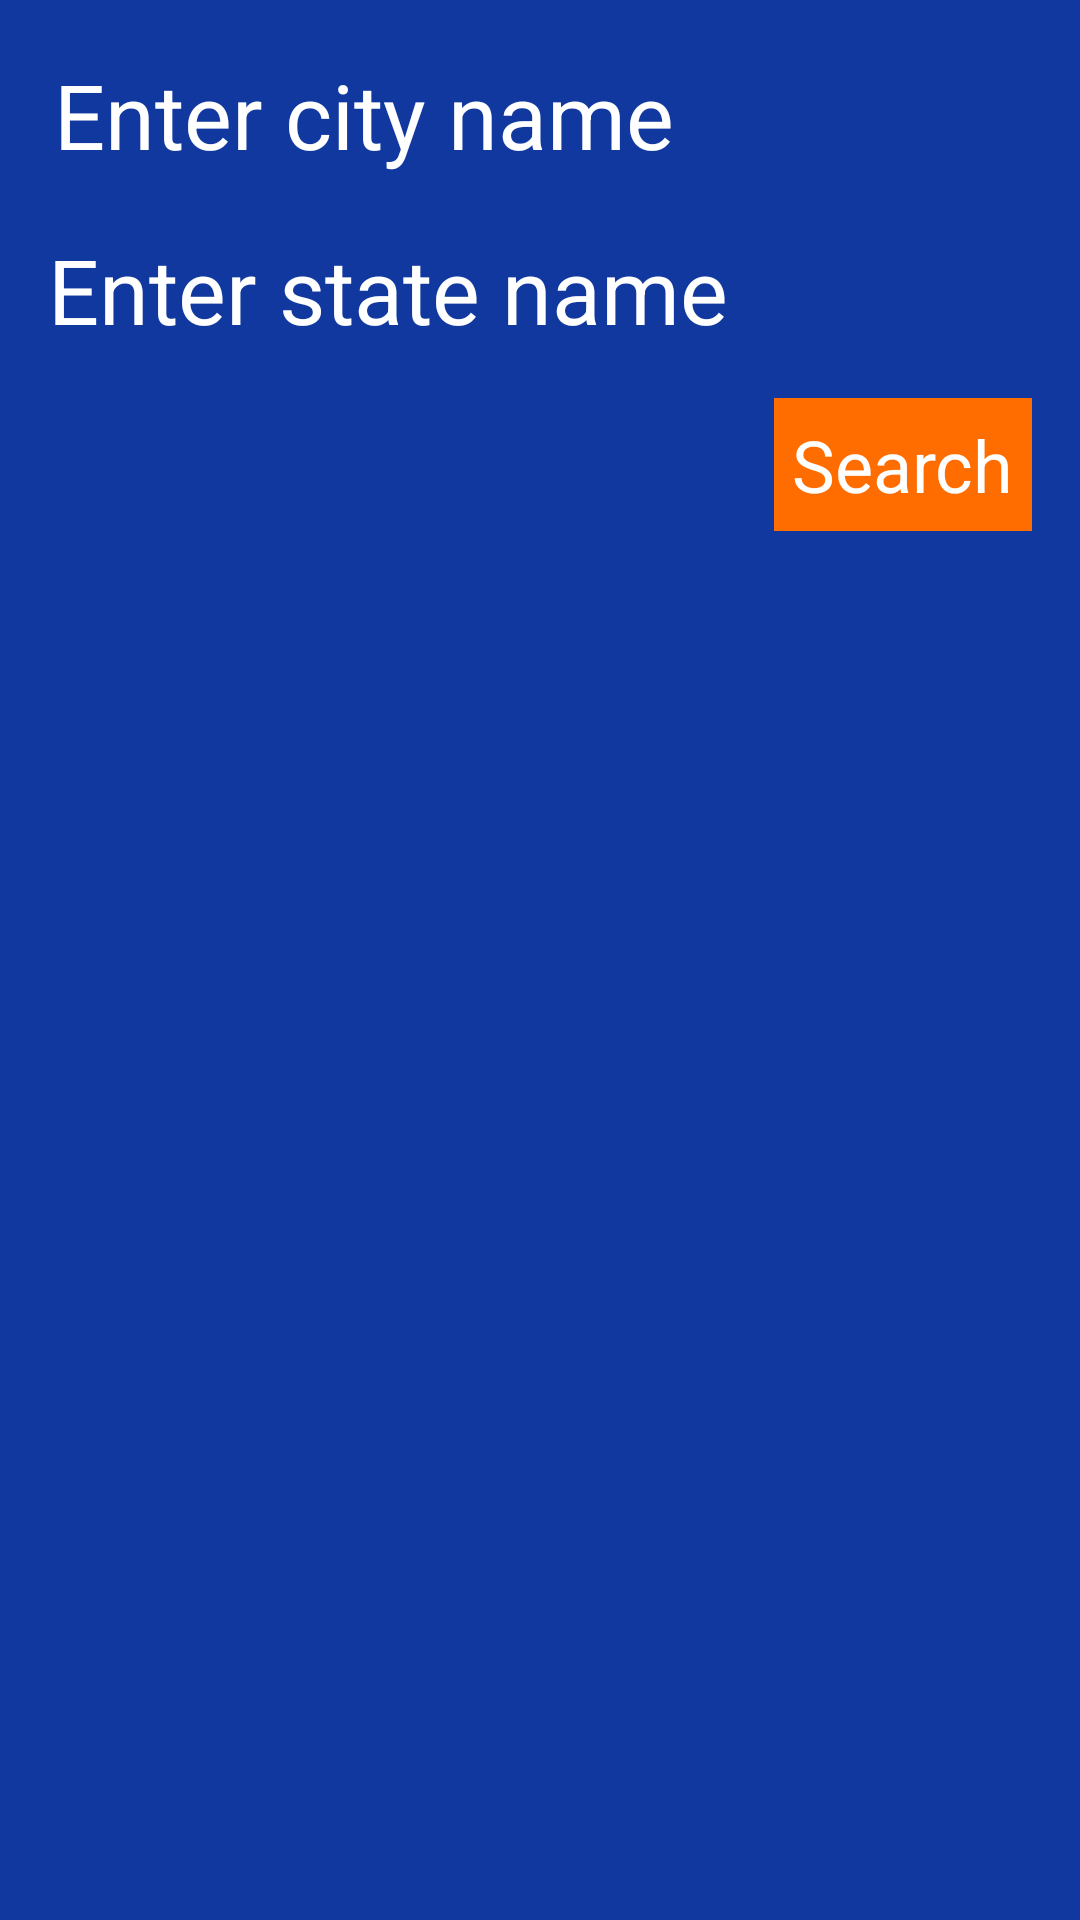

Layout XML and referenced resources for this Android screen:
<!-- AndroidManifest.xml: application theme Theme.CovidStats -->
<!-- res/layout/search_fragment_layout.xml -->
<?xml version="1.0" encoding="utf-8"?>
<androidx.constraintlayout.widget.ConstraintLayout xmlns:android="http://schemas.android.com/apk/res/android"
    xmlns:app="http://schemas.android.com/apk/res-auto"
    xmlns:tools="http://schemas.android.com/tools"
    android:layout_width="match_parent"
    android:layout_height="match_parent"
    android:background="@color/blue">

    <EditText
        android:id="@+id/city_edittext"
        android:layout_width="wrap_content"
        android:layout_height="wrap_content"
        android:layout_margin="16dp"
        android:background="@color/blue"
        android:hint="Enter city name"
        android:inputType="text"
        android:padding="2dp"
        android:textColor="@color/white"
        android:textColorHint="@color/white"
        android:textSize="30dp"
        app:layout_constraintStart_toStartOf="parent"
        app:layout_constraintTop_toTopOf="parent" />

    <EditText
        android:id="@+id/state_edittext"
        android:layout_width="wrap_content"
        android:layout_height="wrap_content"
        android:layout_margin="16dp"
        android:background="@color/blue"
        android:hint="Enter state name"
        android:inputType="text"
        android:textColor="@color/white"
        android:textColorHint="@color/white"
        android:textSize="30dp"
        app:layout_constraintStart_toStartOf="parent"
        app:layout_constraintTop_toBottomOf="@id/city_edittext" />

    <androidx.appcompat.widget.AppCompatButton
        android:id="@+id/search_button"
        android:layout_width="wrap_content"
        android:layout_height="wrap_content"
        android:layout_margin="16dp"
        android:text="Search"
        android:textSize="24sp"
        app:layout_constraintEnd_toEndOf="parent"
        app:layout_constraintTop_toBottomOf="@id/state_edittext"
        android:background="@color/orange"
        android:padding="6dp"
        android:textColor="@color/white"/>

    <androidx.constraintlayout.widget.Guideline
        android:id="@+id/guideline"
        android:layout_width="wrap_content"
        android:layout_height="wrap_content"
        android:orientation="horizontal"
        app:layout_constraintGuide_percent=".28" />

    <TextView
        android:id="@+id/city_name_textview"
        android:layout_width="wrap_content"
        android:layout_height="wrap_content"
        android:layout_margin="16dp"
        android:textColor="@color/white"
        android:textColorHint="@color/white"
        android:textSize="30sp"
        app:layout_constraintEnd_toEndOf="parent"
        app:layout_constraintStart_toStartOf="parent"
        app:layout_constraintTop_toBottomOf="@id/guideline"
        tools:hint="ATLANTA" />

    <TextView
        android:id="@+id/date_textview"
        android:layout_width="wrap_content"
        android:layout_height="wrap_content"
        android:layout_margin="16dp"
        android:textColor="@color/white"
        android:textSize="24sp"
        app:layout_constraintStart_toStartOf="parent"
        app:layout_constraintTop_toBottomOf="@id/city_name_textview"
        tools:hint="DATE: 01/01/01" />

    <TextView
        android:id="@+id/active_cases_textview"
        android:layout_width="wrap_content"
        android:layout_height="wrap_content"
        android:layout_margin="16dp"
        android:textColor="@color/white"
        android:textSize="24sp"
        app:layout_constraintStart_toStartOf="parent"
        app:layout_constraintTop_toBottomOf="@id/date_textview"
        tools:hint="Active cases: 16000" />

    <TextView
        android:id="@+id/deaths_textview"
        android:layout_width="wrap_content"
        android:layout_height="wrap_content"
        android:layout_margin="16dp"
        android:textColor="@color/white"
        android:textSize="24sp"
        app:layout_constraintStart_toStartOf="parent"
        app:layout_constraintTop_toBottomOf="@id/active_cases_textview"
        tools:hint="Deaths: 16000" />

    <androidx.constraintlayout.widget.Guideline
        android:id="@+id/guideline2"
        android:layout_width="wrap_content"
        android:layout_height="wrap_content"
        android:orientation="horizontal"
        app:layout_constraintGuide_percent="0.6" />

    <TextView
        android:id="@+id/state_name_textview"
        android:layout_width="wrap_content"
        android:layout_height="wrap_content"
        android:layout_margin="5dp"
        android:textColor="@color/white"
        android:textColorHint="@color/white"
        android:textSize="30sp"
        app:layout_constraintEnd_toEndOf="parent"
        app:layout_constraintStart_toStartOf="parent"
        app:layout_constraintTop_toBottomOf="@id/guideline2"
        tools:hint="GEORGIA" />

    <TextView
        android:id="@+id/state_confirmed_textview"
        android:layout_width="wrap_content"
        android:layout_height="wrap_content"
        android:layout_margin="16dp"
        android:textColor="@color/white"
        android:textSize="24sp"
        app:layout_constraintStart_toStartOf="parent"
        app:layout_constraintTop_toBottomOf="@id/state_name_textview"
        tools:hint="Confirmed: 16000" />

    <TextView
        android:id="@+id/state_deaths_textview"
        android:layout_width="wrap_content"
        android:layout_height="wrap_content"
        android:layout_margin="16dp"
        android:textColor="@color/white"
        android:textSize="24sp"
        app:layout_constraintStart_toStartOf="parent"
        app:layout_constraintTop_toBottomOf="@id/state_confirmed_textview"
        tools:hint="Deaths: 16000" />

    <TextView
        android:id="@+id/state_active_textview"
        android:layout_width="wrap_content"
        android:layout_height="wrap_content"
        android:layout_margin="16dp"
        android:textColor="@color/white"
        android:textSize="24sp"
        app:layout_constraintStart_toStartOf="parent"
        app:layout_constraintTop_toBottomOf="@id/state_deaths_textview"
        tools:hint="Active cases: 16000" />

    <TextView
        android:id="@+id/fatality_rate_textview"
        android:layout_width="wrap_content"
        android:layout_height="wrap_content"
        android:layout_margin="16dp"
        android:textColor="@color/white"
        android:textSize="24sp"
        app:layout_constraintStart_toStartOf="parent"
        app:layout_constraintTop_toBottomOf="@id/state_active_textview"
        tools:hint="Fatality rate: 16000" />

</androidx.constraintlayout.widget.ConstraintLayout>
<!-- resources referenced by this layout -->
<resources>
  <color name="blue">#10389F</color>
  <color name="orange">#FF6D00</color>
  <color name="white">#FFFFFFFF</color>
  <style name="Theme.CovidStats" parent="Theme.MaterialComponents.DayNight.NoActionBar">
          
          <item name="colorPrimary">@color/purple_200</item>
          <item name="colorPrimaryVariant">@color/purple_700</item>
          <item name="colorOnPrimary">@color/black</item>
          
          <item name="colorSecondary">@color/teal_200</item>
          <item name="colorSecondaryVariant">@color/teal_200</item>
          <item name="colorOnSecondary">@color/black</item>
          
          <item name="android:statusBarColor" tools:targetApi="l">?attr/colorPrimaryVariant</item>
          
      </style>
  <color name="purple_200">#FFBB86FC</color>
  <color name="purple_700">#FF3700B3</color>
  <color name="black">#FF000000</color>
  <color name="teal_200">#FF03DAC5</color>
</resources>
